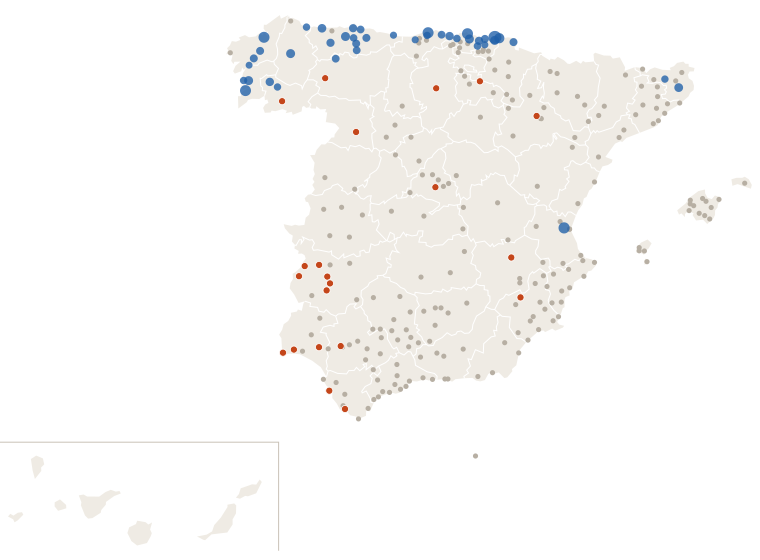

Values plotted in this chart, from the file beside it:
estacion, provincia, clase, dias_sin_1mm
Murcia, Murcia, nada, 1
Madrid Retiro, Madrid, seca, 15
Barcelona Drassanes, Barcelona, nada, 2
Valencia Dt, Valencia, nada, 2
Zaragoza Valdespartera, Zaragoza, nada, 3
Tablada, Sevilla, nada, 4
Málaga Centro Meteorológico, Málaga, nada, 2
Palma-Portopí, Illes Balears, nada, 1
Alicante, Alicante, nada, 1
Bilbao Aeropuerto, Bizkaia, nada, 2
Córdoba/Aeropuerto, Córdoba, nada, 2
Valladolid, Valladolid, nada, 2
Vigo/Peinador, Pontevedra, lluvia, 0
Gijón Musel, Asturias, lluvia, 0
Alicante-Elche/aeropuerto, Alicante, nada, 1
Granada-Cartuja, Granada, nada, 3
Caldes de Montbui, Barcelona, nada, 2
Oviedo, Asturias, lluvia, 0
Jerez de la Frontera/Aeropuerto, Cádiz, nada, 3
Pamplona Aeropuerto, Navarra, nada, 2
Almería/Aeropuerto, Almería, nada, 1
Alcala de Henares-Encín, Madrid, nada, 2
Donostia/San Sebastián Aeropuerto, Gipuzkoa, lluvia, 0
Castellón-Almassora, Castellón, nada, 2
Burgos/Villafría, Burgos, seca, 14
Santander Cmt, Cantabria, lluvia, 0
Albacete Obs., Albacete, nada, 3
Marbella, Málaga, nada, 2
Logroño Aeropuerto, La Rioja, seca, 14
Badajoz Universidad, Badajoz, seca, 17
Lleida, Lleida, nada, 2
Madrid/Barajas, Madrid, nada, 2
Huelva Ronda Este, Huelva, nada, 9
Reus Aeropuerto, Tarragona, nada, 2
Vilassar de Dalt, Barcelona, nada, 2
Tarifa, Cádiz, nada, 3
San Sebastian de los Reyes, Madrid, nada, 2
Jaén, Jaén, nada, 1
Cádiz Observatorio, Cádiz, seca, 20
El Ejido, Almería, nada, 3
Girona Parc del Migdia, Girona, lluvia, 0
Ourense, Ourense, lluvia, 0
Santiago de Compostela, A Coruña, lluvia, 0
Rojales el Molino, Alicante, nada, 1
Lugo-Col.fingoi, Lugo, lluvia, 0
Cáceres, Cáceres, nada, 4
Marbella Cabopino, Málaga, nada, 2
Guadalajara, Guadalajara, nada, 2
Barcelona Aeropuerto, Barcelona, nada, 2
Valencia/Aeropuerto, Valencia, lluvia, 0
Velez Malaga, Málaga, nada, 3
Toledo, Toledo, nada, 3
Melilla, Melilla, nada, 2
Talavera de la Reina, Toledo, nada, 3
Orihuela Desamparados, Alicante, nada, 1
Pontevedra, Pontevedra, lluvia, 0
Miramar, Valencia, nada, 1
Manresa, Barcelona, nada, 2
Estepona, Málaga, nada, 1
Torremolinos, Málaga, nada, 2
... 210 more rows
